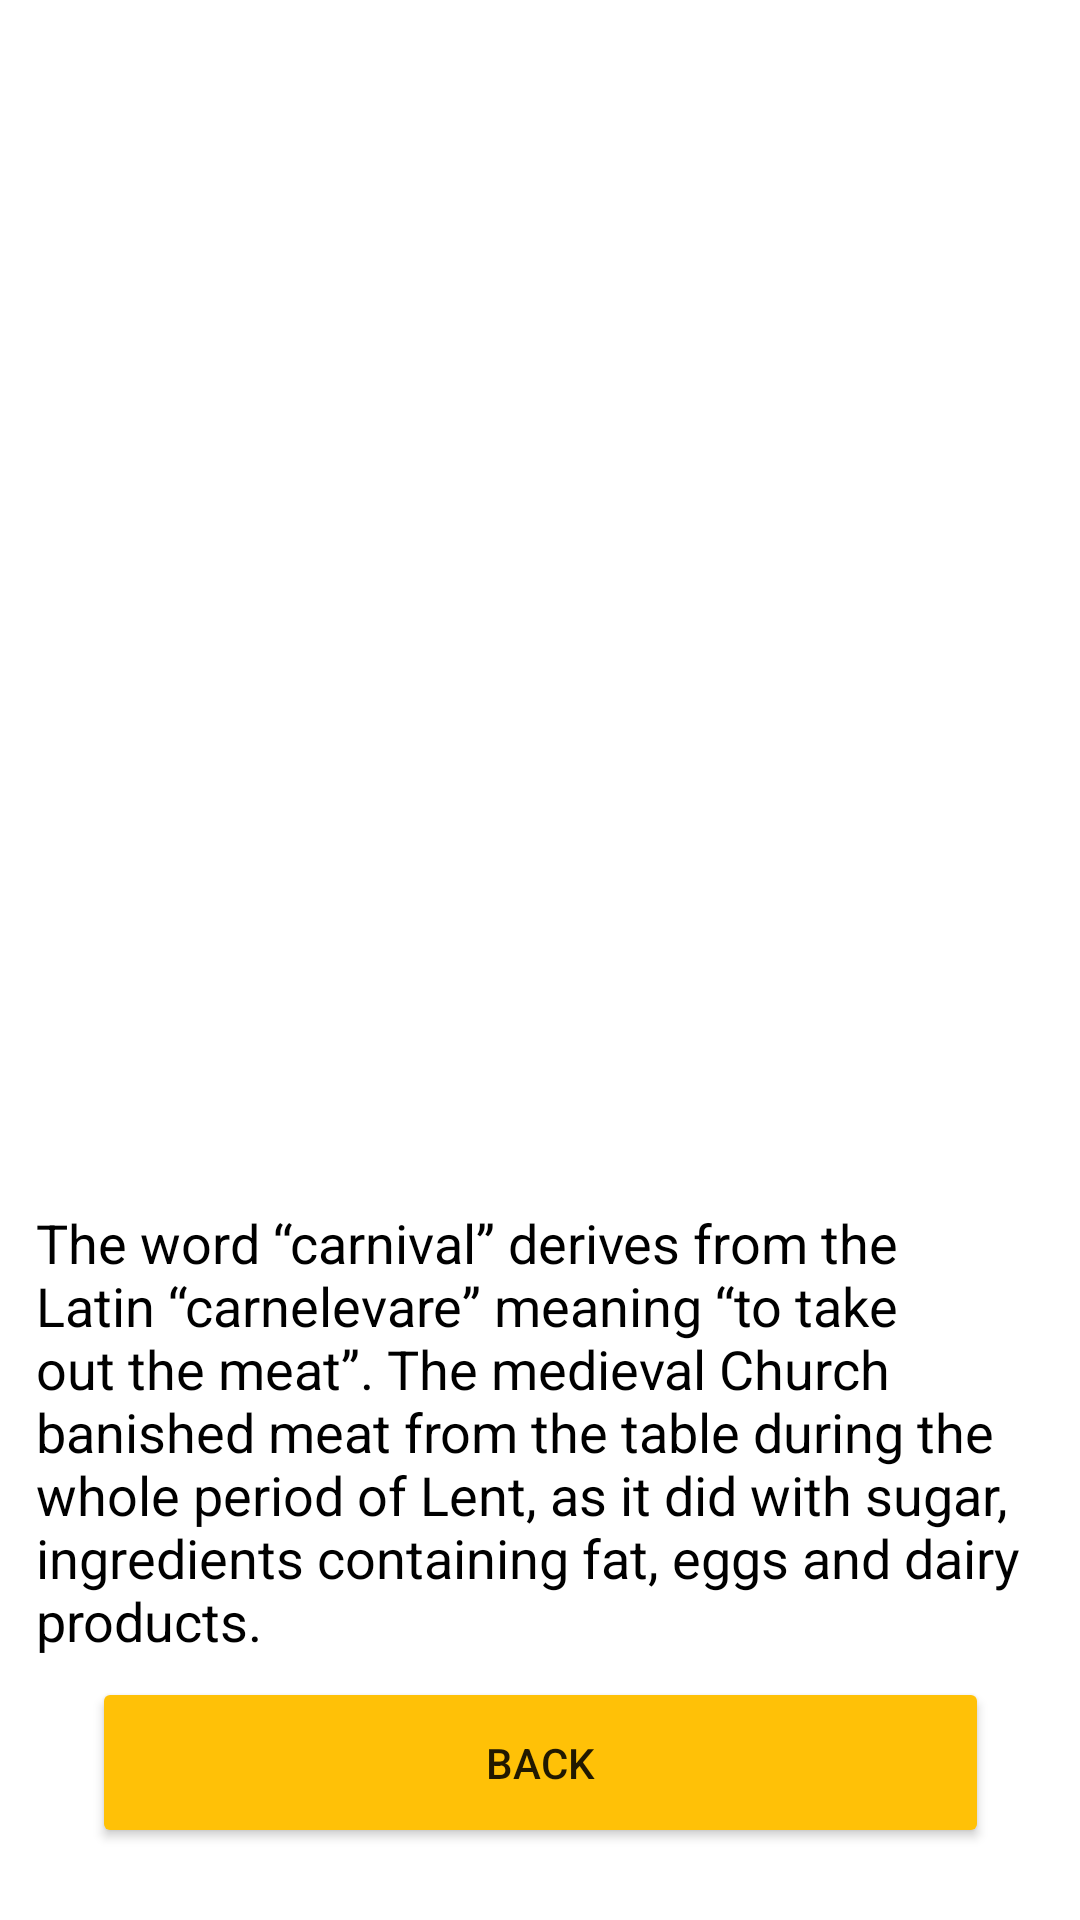

Layout XML and referenced resources for this Android screen:
<!-- AndroidManifest.xml: application theme Theme.Animation_Lab2_PhamTuanDat -->
<!-- res/layout/activity_main3.xml -->
<?xml version="1.0" encoding="utf-8"?>
<androidx.constraintlayout.widget.ConstraintLayout xmlns:android="http://schemas.android.com/apk/res/android"
    xmlns:app="http://schemas.android.com/apk/res-auto"
    xmlns:tools="http://schemas.android.com/tools"
    android:layout_width="match_parent"
    android:layout_height="match_parent"
    tools:context=".MainActivity3">

    <ImageView
        android:id="@+id/imageView"
        android:layout_width="288dp"
        android:layout_height="290dp"
        android:layout_marginTop="60dp"
        android:transitionName="imgtree3move"
        app:layout_constraintEnd_toEndOf="parent"
        app:layout_constraintStart_toStartOf="parent"
        app:layout_constraintTop_toTopOf="parent"
        app:srcCompat="@drawable/light_lavender" />

    <TextView
        android:id="@+id/textView4"
        android:layout_width="336dp"
        android:layout_height="204dp"
        android:layout_marginTop="52dp"
        android:text="The word “carnival” derives from the Latin “carnelevare” meaning “to take out the meat”. The medieval Church banished meat from the table during the whole period of Lent, as it did with sugar, ingredients containing fat, eggs and dairy products. "
        android:textColor="#000000"
        android:textSize="18dp"
        app:layout_constraintEnd_toEndOf="parent"
        app:layout_constraintStart_toStartOf="parent"
        app:layout_constraintTop_toBottomOf="@+id/imageView" />

    <Button
        android:id="@+id/btnBackS3"
        android:layout_width="299dp"
        android:layout_height="57dp"
        android:layout_marginBottom="24dp"
        android:width="300dp"
        android:text="BACK"
        app:backgroundTint="#FFC107"
        app:layout_constraintBottom_toBottomOf="parent"
        app:layout_constraintEnd_toEndOf="parent"
        app:layout_constraintStart_toStartOf="parent" />
</androidx.constraintlayout.widget.ConstraintLayout>
<!-- resources referenced by this layout -->
<resources>
  <style name="Theme.Animation_Lab2_PhamTuanDat" parent="Theme.MaterialComponents.DayNight.DarkActionBar">
          
          <item name="colorPrimary">@color/purple_500</item>
          <item name="colorPrimaryVariant">@color/purple_700</item>
          <item name="colorOnPrimary">@color/white</item>
          
          <item name="colorSecondary">@color/teal_200</item>
          <item name="colorSecondaryVariant">@color/teal_700</item>
          <item name="colorOnSecondary">@color/black</item>
          
          <item name="android:statusBarColor" tools:targetApi="l">?attr/colorPrimaryVariant</item>
          
      </style>
  <!-- not gathered from this repository: default colours our renderer supplied (Android Studio template values) -->
  <color name="purple_500">#FF6200EE</color>
  <color name="purple_700">#FF3700B3</color>
  <color name="teal_200">#FF03DAC5</color>
  <color name="teal_700">#FF018786</color>
  <color name="black">#FF000000</color>
  <color name="white">#FFFFFFFF</color>
</resources>
